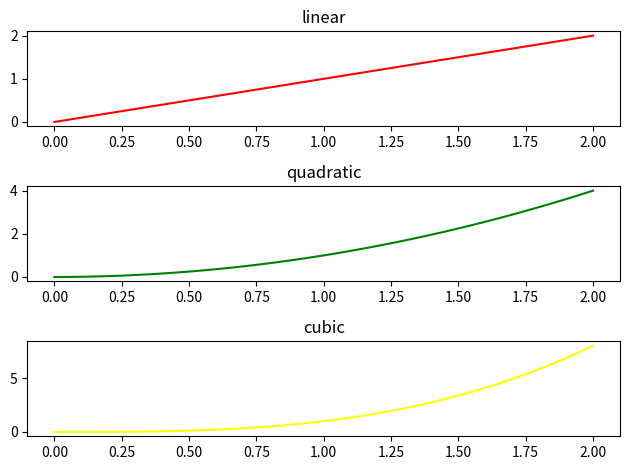

Write the Python code that produced this figure.
import matplotlib.pyplot as plt
import numpy as np

x = np.linspace(0,2,100)
fig,axs =  plt.subplots(3)
axs[0].plot(x, x, color="red")
axs[0].set_title("linear")
axs[1].plot(x, x**2, color="green")
axs[1].set_title("quadratic")
axs[2].plot(x, x**3, color="yellow")
axs[2].set_title("cubic")
plt.tight_layout()
plt.show()

